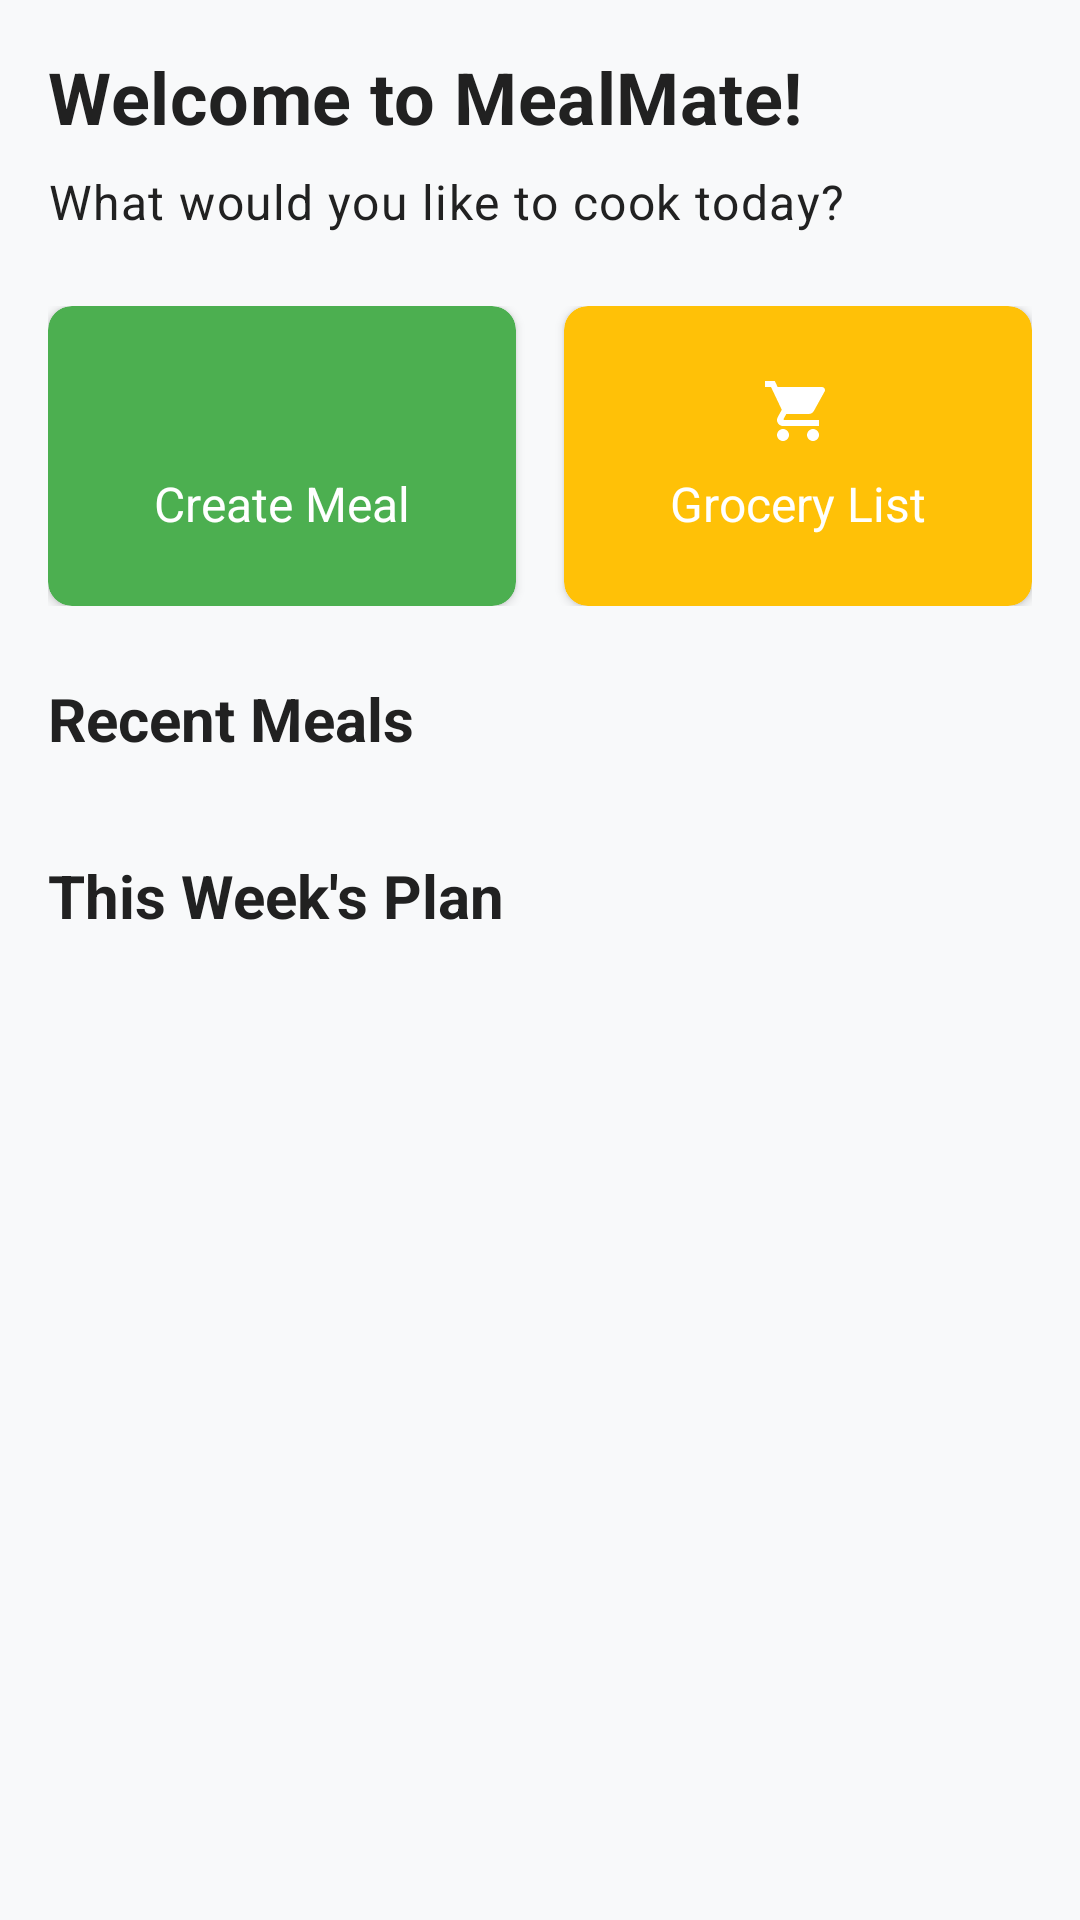

Write the Android layout XML for this screen, with the resource values it uses.
<!-- AndroidManifest.xml: application theme Theme.MealMate -->
<!-- res/layout/fragment_home.xml -->
<?xml version="1.0" encoding="utf-8"?>
<androidx.core.widget.NestedScrollView xmlns:android="http://schemas.android.com/apk/res/android"
    xmlns:app="http://schemas.android.com/apk/res-auto"
    xmlns:tools="http://schemas.android.com/tools"
    android:layout_width="match_parent"
    android:layout_height="match_parent"
    android:background="@color/background"
    android:fillViewport="true">

    <androidx.constraintlayout.widget.ConstraintLayout
        android:layout_width="match_parent"
        android:layout_height="wrap_content"
        android:padding="16dp">

        <TextView
            android:id="@+id/tv_greeting"
            android:layout_width="0dp"
            android:layout_height="wrap_content"
            android:text="Welcome to MealMate!"
            android:textAppearance="@style/TextAppearance.MealMate.Headline1"
            app:layout_constraintEnd_toEndOf="parent"
            app:layout_constraintStart_toStartOf="parent"
            app:layout_constraintTop_toTopOf="parent" />

        <TextView
            android:id="@+id/tv_subtitle"
            android:layout_width="0dp"
            android:layout_height="wrap_content"
            android:layout_marginTop="8dp"
            android:text="What would you like to cook today?"
            android:textAppearance="@style/TextAppearance.MealMate.Body1"
            app:layout_constraintEnd_toEndOf="parent"
            app:layout_constraintStart_toStartOf="parent"
            app:layout_constraintTop_toBottomOf="@+id/tv_greeting" />

        <LinearLayout
            android:id="@+id/quick_actions"
            android:layout_width="match_parent"
            android:layout_height="wrap_content"
            android:layout_marginTop="24dp"
            android:orientation="horizontal"
            app:layout_constraintEnd_toEndOf="parent"
            app:layout_constraintStart_toStartOf="parent"
            app:layout_constraintTop_toBottomOf="@+id/tv_subtitle">

            <com.google.android.material.card.MaterialCardView
                android:id="@+id/card_create_meal"
                android:layout_width="0dp"
                android:layout_height="100dp"
                android:layout_marginEnd="8dp"
                android:layout_weight="1"
                android:clickable="true"
                android:focusable="true"
                app:cardBackgroundColor="@color/primary"
                app:cardCornerRadius="8dp"
                app:cardElevation="2dp">

                <LinearLayout
                    android:layout_width="match_parent"
                    android:layout_height="match_parent"
                    android:gravity="center"
                    android:orientation="vertical"
                    android:padding="16dp">

                    <ImageView
                        android:layout_width="24dp"
                        android:layout_height="24dp"
                        android:layout_marginBottom="8dp"
                        android:src="@drawable/ic_recipe"
                        app:tint="@color/white" />

                    <TextView
                        android:layout_width="wrap_content"
                        android:layout_height="wrap_content"
                        android:text="Create Meal"
                        android:textColor="@color/white"
                        android:textSize="16sp" />
                </LinearLayout>
            </com.google.android.material.card.MaterialCardView>

            <com.google.android.material.card.MaterialCardView
                android:id="@+id/card_grocery_list"
                android:layout_width="0dp"
                android:layout_height="100dp"
                android:layout_marginStart="8dp"
                android:layout_weight="1"
                android:clickable="true"
                android:focusable="true"
                app:cardBackgroundColor="@color/accent"
                app:cardCornerRadius="8dp"
                app:cardElevation="2dp">

                <LinearLayout
                    android:layout_width="match_parent"
                    android:layout_height="match_parent"
                    android:gravity="center"
                    android:orientation="vertical"
                    android:padding="16dp">

                    <ImageView
                        android:layout_width="24dp"
                        android:layout_height="24dp"
                        android:layout_marginBottom="8dp"
                        android:src="@drawable/ic_grocery"
                        app:tint="@color/white" />

                    <TextView
                        android:layout_width="wrap_content"
                        android:layout_height="wrap_content"
                        android:text="Grocery List"
                        android:textColor="@color/white"
                        android:textSize="16sp" />
                </LinearLayout>
            </com.google.android.material.card.MaterialCardView>
        </LinearLayout>

        <TextView
            android:id="@+id/tv_recent_meals"
            android:layout_width="wrap_content"
            android:layout_height="wrap_content"
            android:layout_marginTop="24dp"
            android:text="Recent Meals"
            android:textAppearance="@style/TextAppearance.MealMate.Headline2"
            app:layout_constraintStart_toStartOf="parent"
            app:layout_constraintTop_toBottomOf="@+id/quick_actions" />

        <androidx.recyclerview.widget.RecyclerView
            android:id="@+id/recycler_recent_meals"
            android:layout_width="0dp"
            android:layout_height="wrap_content"
            android:layout_marginTop="8dp"
            android:clipToPadding="false"
            android:orientation="horizontal"
            android:paddingStart="8dp"
            android:paddingEnd="8dp"
            app:layoutManager="androidx.recyclerview.widget.LinearLayoutManager"
            app:layout_constraintEnd_toEndOf="parent"
            app:layout_constraintStart_toStartOf="parent"
            app:layout_constraintTop_toBottomOf="@+id/tv_recent_meals"
            tools:listitem="@layout/item_recipe" />

        <TextView
            android:id="@+id/no_recipes_text"
            android:layout_width="0dp"
            android:layout_height="wrap_content"
            android:layout_marginTop="16dp"
            android:gravity="center"
            android:text="You haven't created any recipes yet"
            android:textAppearance="@style/TextAppearance.MealMate.Body2"
            android:visibility="gone"
            app:layout_constraintEnd_toEndOf="parent"
            app:layout_constraintStart_toStartOf="parent"
            app:layout_constraintTop_toBottomOf="@+id/tv_recent_meals" />

        <TextView
            android:id="@+id/tv_week_range"
            android:layout_width="wrap_content"
            android:layout_height="wrap_content"
            android:layout_marginTop="24dp"
            android:text="This Week's Plan"
            android:textAppearance="@style/TextAppearance.MealMate.Headline2"
            app:layout_constraintStart_toStartOf="parent"
            app:layout_constraintTop_toBottomOf="@+id/recycler_recent_meals" />

        <LinearLayout
            android:id="@+id/week_navigation"
            android:layout_width="wrap_content"
            android:layout_height="wrap_content"
            android:orientation="horizontal"
            app:layout_constraintBottom_toBottomOf="@+id/tv_week_range"
            app:layout_constraintEnd_toEndOf="parent"
            app:layout_constraintTop_toTopOf="@+id/tv_week_range">

            <ImageButton
                android:id="@+id/btn_previous_week"
                android:layout_width="wrap_content"
                android:layout_height="wrap_content"
                android:background="?attr/selectableItemBackgroundBorderless"
                android:contentDescription="Previous week"
                android:padding="8dp"
                android:src="@drawable/ic_navigate_before" />

            <ImageButton
                android:id="@+id/btn_next_week"
                android:layout_width="wrap_content"
                android:layout_height="wrap_content"
                android:background="?attr/selectableItemBackgroundBorderless"
                android:contentDescription="Next week"
                android:padding="8dp"
                android:src="@drawable/ic_navigate_next" />
        </LinearLayout>

        <androidx.recyclerview.widget.RecyclerView
            android:id="@+id/recycler_weekly_plan"
            android:layout_width="0dp"
            android:layout_height="wrap_content"
            android:layout_marginTop="8dp"
            android:clipToPadding="false"
            app:layoutManager="androidx.recyclerview.widget.LinearLayoutManager"
            app:layout_constraintEnd_toEndOf="parent"
            app:layout_constraintStart_toStartOf="parent"
            app:layout_constraintTop_toBottomOf="@+id/tv_week_range"
            tools:listitem="@layout/item_week_day" />

    </androidx.constraintlayout.widget.ConstraintLayout>
</androidx.core.widget.NestedScrollView>
<!-- res/layout/item_recipe.xml (included above) -->
<?xml version="1.0" encoding="utf-8"?>
<com.google.android.material.card.MaterialCardView xmlns:android="http://schemas.android.com/apk/res/android"
    xmlns:app="http://schemas.android.com/apk/res-auto"
    xmlns:tools="http://schemas.android.com/tools"
    android:layout_width="match_parent"
    android:layout_height="wrap_content"
    android:layout_margin="8dp"
    app:cardCornerRadius="8dp"
    app:cardElevation="2dp">

    <androidx.constraintlayout.widget.ConstraintLayout
        android:layout_width="match_parent"
        android:layout_height="wrap_content">

        <ImageView
            android:id="@+id/iv_recipe_image"
            android:layout_width="match_parent"
            android:layout_height="160dp"
            android:contentDescription="Recipe Image"
            android:scaleType="centerCrop"
            app:layout_constraintEnd_toEndOf="parent"
            app:layout_constraintStart_toStartOf="parent"
            app:layout_constraintTop_toTopOf="parent"
            tools:src="@drawable/ic_placeholder_recipe" />

        <TextView
            android:id="@+id/tv_recipe_name"
            android:layout_width="0dp"
            android:layout_height="wrap_content"
            android:layout_marginStart="16dp"
            android:layout_marginTop="16dp"
            android:layout_marginEnd="16dp"
            android:textAppearance="@style/TextAppearance.MealMate.Headline3"
            app:layout_constraintEnd_toEndOf="parent"
            app:layout_constraintStart_toStartOf="parent"
            app:layout_constraintTop_toBottomOf="@+id/iv_recipe_image"
            tools:text="Chicken Stir Fry" />

        <TextView
            android:id="@+id/tv_ingredients"
            android:layout_width="0dp"
            android:layout_height="wrap_content"
            android:layout_marginStart="16dp"
            android:layout_marginTop="8dp"
            android:layout_marginEnd="16dp"
            android:layout_marginBottom="16dp"
            android:ellipsize="end"
            android:maxLines="2"
            android:textAppearance="@style/TextAppearance.MealMate.Body2"
            app:layout_constraintBottom_toBottomOf="parent"
            app:layout_constraintEnd_toEndOf="parent"
            app:layout_constraintStart_toStartOf="parent"
            app:layout_constraintTop_toBottomOf="@+id/tv_recipe_name"
            tools:text="Chicken, Bell Peppers, Broccoli, Soy Sauce, Ginger" />

        <com.google.android.material.button.MaterialButton
            android:id="@+id/btn_save"
            style="@style/Widget.MaterialComponents.Button.TextButton"
            android:layout_width="wrap_content"
            android:layout_height="wrap_content"
            android:layout_marginEnd="8dp"
            android:layout_marginBottom="8dp"
            android:text="Save"
            android:visibility="gone"
            app:icon="@drawable/ic_add"
            app:layout_constraintBottom_toBottomOf="parent"
            app:layout_constraintEnd_toEndOf="parent"
            tools:visibility="visible" />

    </androidx.constraintlayout.widget.ConstraintLayout>
</com.google.android.material.card.MaterialCardView>
<!-- res/layout/item_week_day.xml (included above) -->
<?xml version="1.0" encoding="utf-8"?>
<androidx.cardview.widget.CardView xmlns:android="http://schemas.android.com/apk/res/android"
    xmlns:app="http://schemas.android.com/apk/res-auto"
    xmlns:tools="http://schemas.android.com/tools"
    android:layout_width="match_parent"
    android:layout_height="wrap_content"
    android:layout_margin="8dp"
    app:cardCornerRadius="8dp"
    app:cardElevation="2dp">

    <LinearLayout
        android:layout_width="match_parent"
        android:layout_height="wrap_content"
        android:orientation="vertical"
        android:padding="16dp">

        
        <LinearLayout
            android:layout_width="match_parent"
            android:layout_height="wrap_content"
            android:orientation="horizontal"
            android:gravity="center_vertical">

            <TextView
                android:id="@+id/tv_week_day"
                android:layout_width="0dp"
                android:layout_height="wrap_content"
                android:layout_weight="1"
                android:textAppearance="@style/TextAppearance.MealMate.Headline3"
                tools:text="Monday" />

            <View
                android:id="@+id/today_indicator"
                android:layout_width="8dp"
                android:layout_height="8dp"
                android:background="@drawable/circle_indicator"
                android:visibility="gone" />
        </LinearLayout>

        
        <include
            android:id="@+id/breakfast_slot"
            layout="@layout/item_meal_slot"
            android:layout_width="match_parent"
            android:layout_height="wrap_content"
            android:layout_marginTop="16dp" />

        <include
            android:id="@+id/lunch_slot"
            layout="@layout/item_meal_slot"
            android:layout_width="match_parent"
            android:layout_height="wrap_content"
            android:layout_marginTop="8dp" />

        <include
            android:id="@+id/dinner_slot"
            layout="@layout/item_meal_slot"
            android:layout_width="match_parent"
            android:layout_height="wrap_content"
            android:layout_marginTop="8dp" />

    </LinearLayout>
</androidx.cardview.widget.CardView>
<!-- res/layout/item_meal_slot.xml (included above) -->
<?xml version="1.0" encoding="utf-8"?>
<LinearLayout xmlns:android="http://schemas.android.com/apk/res/android"
    xmlns:tools="http://schemas.android.com/tools"
    android:layout_width="match_parent"
    android:layout_height="wrap_content"
    android:orientation="horizontal"
    android:gravity="center_vertical">

    <TextView
        android:id="@+id/tv_meal_slot"
        android:layout_width="0dp"
        android:layout_height="wrap_content"
        android:layout_weight="1"
        android:textAppearance="@style/TextAppearance.MealMate.Body1"
        tools:text="Breakfast" />

    <TextView
        android:id="@+id/tv_meal_name"
        android:layout_width="0dp"
        android:layout_height="wrap_content"
        android:layout_weight="2"
        android:ellipsize="end"
        android:maxLines="1"
        android:textAppearance="@style/TextAppearance.MealMate.Body2"
        tools:text="Pancakes with Maple Syrup" />

    <ImageButton
        android:id="@+id/btn_add_meal"
        android:layout_width="wrap_content"
        android:layout_height="wrap_content"
        android:background="?attr/selectableItemBackgroundBorderless"
        android:padding="8dp"
        android:src="@drawable/ic_add" />
</LinearLayout>
<!-- resources referenced by this layout -->
<resources>
  <color name="accent">#FFC107</color>
  <color name="background">#F8F9FA</color>
  <color name="primary">#4CAF50</color>
  <color name="white">#FFFFFF</color>
  <!-- drawable ic_grocery (drawable) -->
  <vector xmlns:android="http://schemas.android.com/apk/res/android"
      android:width="24dp"
      android:height="24dp"
      android:viewportWidth="24"
      android:viewportHeight="24">
      <path
          android:fillColor="@android:color/black"
          android:pathData="M7,18c-1.1,0 -1.99,0.9 -1.99,2S5.9,22 7,22s2,-0.9 2,-2 -0.9,-2 -2,-2zM1,2v2h2l3.6,7.59 -1.35,2.45c-0.16,0.28 -0.25,0.61 -0.25,0.96 0,1.1 0.9,2 2,2h12v-2L7.42,15c-0.14,0 -0.25,-0.11 -0.25,-0.25l0.03,-0.12 0.9,-1.63h7.45c0.75,0 1.41,-0.41 1.75,-1.03l3.58,-6.49c0.08,-0.14 0.12,-0.31 0.12,-0.48 0,-0.55 -0.45,-1 -1,-1L5.21,4l-0.94,-2L1,2zM17,18c-1.1,0 -1.99,0.9 -1.99,2s0.89,2 1.99,2 2,-0.9 2,-2 -0.9,-2 -2,-2z"/>
  </vector>
  <!-- drawable ic_placeholder_recipe (drawable) -->
  <vector xmlns:android="http://schemas.android.com/apk/res/android"
      android:width="24dp"
      android:height="24dp"
      android:viewportWidth="24"
      android:viewportHeight="24">
      <path
          android:fillColor="#CCCCCC"
          android:pathData="M18,2H6C4.9,2 4,2.9 4,4v16c0,1.1 0.9,2 2,2h12c1.1,0 2,-0.9 2,-2V4C20,2.9 19.1,2 18,2zM6,4h5v8l-2.5,-1.5L6,12V4zM6,20v-6h12v6H6zM18,12h-7V4h7V12z"/>
  </vector>
  <style name="TextAppearance.MealMate.Body1" parent="TextAppearance.MaterialComponents.Body1">
          <item name="android:textSize">16sp</item>
          <item name="android:textColor">@color/text_primary</item>
      </style>
  <style name="TextAppearance.MealMate.Body2" parent="TextAppearance.MaterialComponents.Body2">
          <item name="android:textSize">14sp</item>
          <item name="android:textColor">@color/text_secondary</item>
      </style>
  <style name="TextAppearance.MealMate.Headline1" parent="TextAppearance.MaterialComponents.Headline4">
          <item name="android:textSize">24sp</item>
          <item name="android:textColor">@color/text_primary</item>
          <item name="android:textStyle">bold</item>
      </style>
  <style name="TextAppearance.MealMate.Headline2" parent="TextAppearance.MaterialComponents.Headline5">
          <item name="android:textSize">20sp</item>
          <item name="android:textColor">@color/text_primary</item>
          <item name="android:textStyle">bold</item>
      </style>
  <style name="TextAppearance.MealMate.Headline3" parent="TextAppearance.MaterialComponents.Headline6">
          <item name="android:textSize">18sp</item>
          <item name="android:textColor">@color/text_primary</item>
          <item name="android:textStyle">bold</item>
      </style>
  <color name="text_primary">#212121</color>
  <color name="text_secondary">#757575</color>
  <color name="primary_dark">#388E3C</color>
  <color name="amber_500">#FFC107</color>
  <color name="black">#000000</color>
  <color name="error">#D32F2F</color>
  <style name="ShapeAppearance.MealMate.SmallComponent" parent="ShapeAppearance.MaterialComponents.SmallComponent">
          <item name="cornerFamily">rounded</item>
          <item name="cornerSize">4dp</item>
      </style>
  <style name="ShapeAppearance.MealMate.MediumComponent" parent="ShapeAppearance.MaterialComponents.MediumComponent">
          <item name="cornerFamily">rounded</item>
          <item name="cornerSize">8dp</item>
      </style>
  <style name="ShapeAppearance.MealMate.LargeComponent" parent="ShapeAppearance.MaterialComponents.LargeComponent">
          <item name="cornerFamily">rounded</item>
          <item name="cornerSize">12dp</item>
      </style>
</resources>
